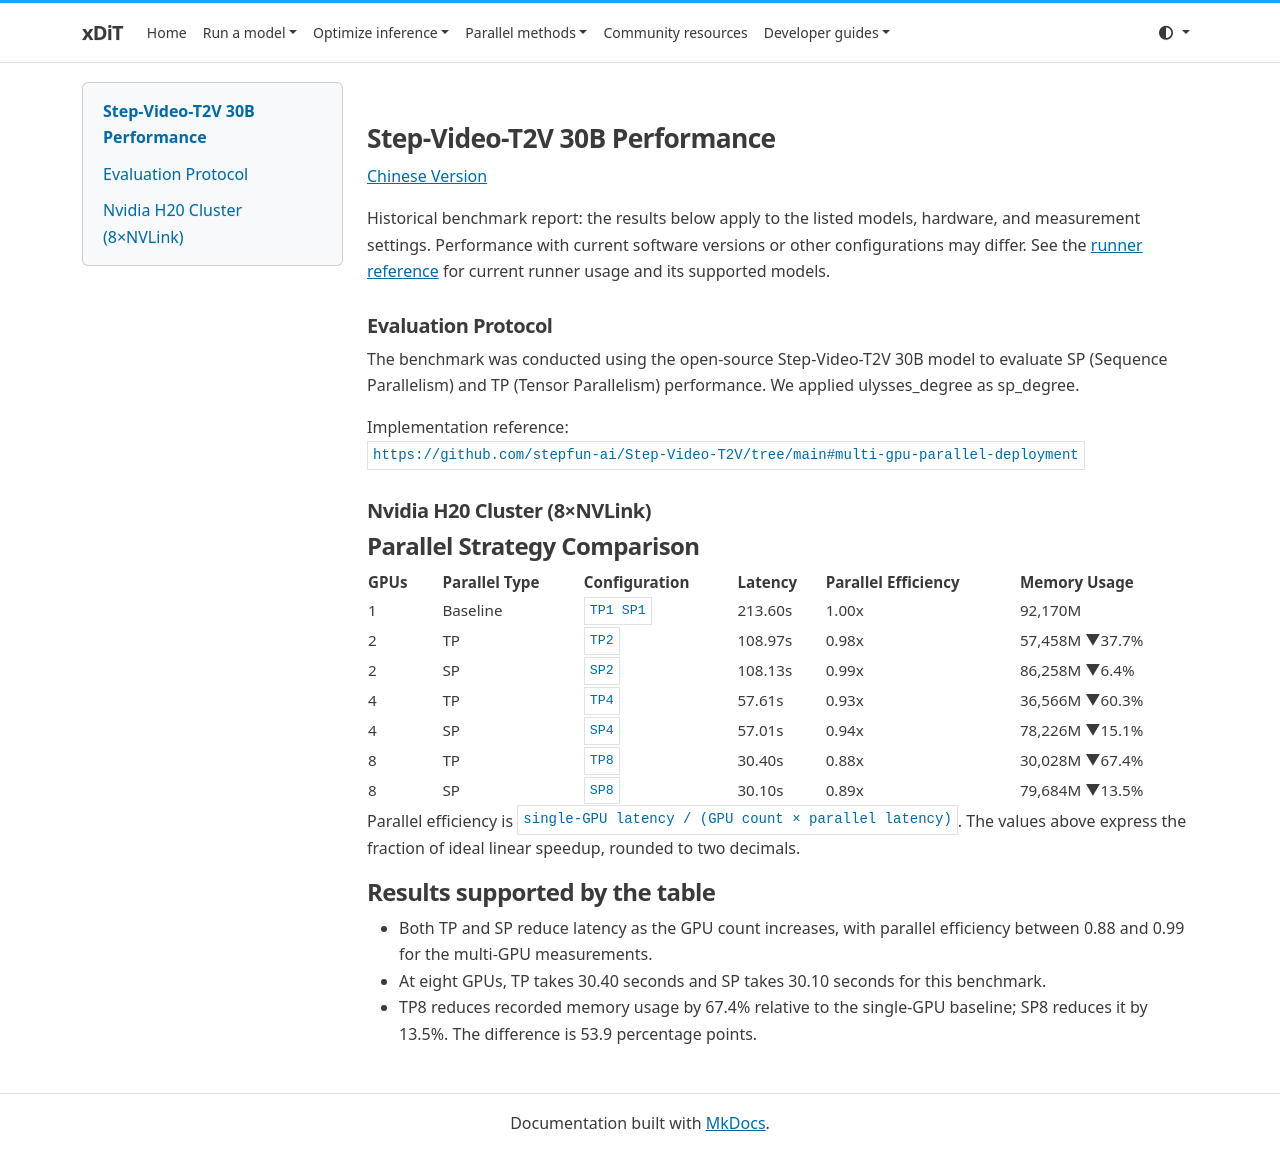

repository: xdit-project/xDiT · page: archive/performance/stepvideo/index.html · generator: mkdocs

## Step-Video-T2V 30B Performance

[Chinese Version](./stepvideo_zh.md)

Historical benchmark report: the results below apply to the listed models, hardware, and measurement settings. Performance with current software versions or other configurations may differ. See the [runner reference](../../runner/runner.md) for current runner usage and its supported models.

### Evaluation Protocol

The benchmark was conducted using the open-source Step-Video-T2V 30B model to evaluate SP (Sequence Parallelism) and TP (Tensor Parallelism) performance. We applied ulysses_degree as sp_degree.

Implementation reference:
`https://github.com/stepfun-ai/Step-Video-T2V/tree/main#multi-gpu-parallel-deployment`

### Nvidia H20 Cluster (8×NVLink)

#### Parallel Strategy Comparison

| GPUs | Parallel Type | Configuration | Latency | Parallel Efficiency | Memory Usage |
| --- | --- | --- | --- | --- | --- |
| 1 | Baseline | `TP1 SP1` | 213.60s | 1.00x | 92,170M |
| 2 | TP | `TP2` | 108.97s | 0.98x | 57,458M ▼37.7% |
| 2 | SP | `SP2` | 108.13s | 0.99x | 86,258M ▼6.4% |
| 4 | TP | `TP4` | 57.61s | 0.93x | 36,566M ▼60.3% |
| 4 | SP | `SP4` | 57.01s | 0.94x | 78,226M ▼15.1% |
| 8 | TP | `TP8` | 30.40s | 0.88x | 30,028M ▼67.4% |
| 8 | SP | `SP8` | 30.10s | 0.89x | 79,684M ▼13.5% |

Parallel efficiency is `single-GPU latency / (GPU count × parallel latency)`. The values above express the fraction of ideal linear speedup, rounded to two decimals.

#### Results supported by the table

- Both TP and SP reduce latency as the GPU count increases, with parallel efficiency between 0.88 and 0.99 for the multi-GPU measurements.
- At eight GPUs, TP takes 30.40 seconds and SP takes 30.10 seconds for this benchmark.
- TP8 reduces recorded memory usage by 67.4% relative to the single-GPU baseline; SP8 reduces it by 13.5%. The difference is 53.9 percentage points.
